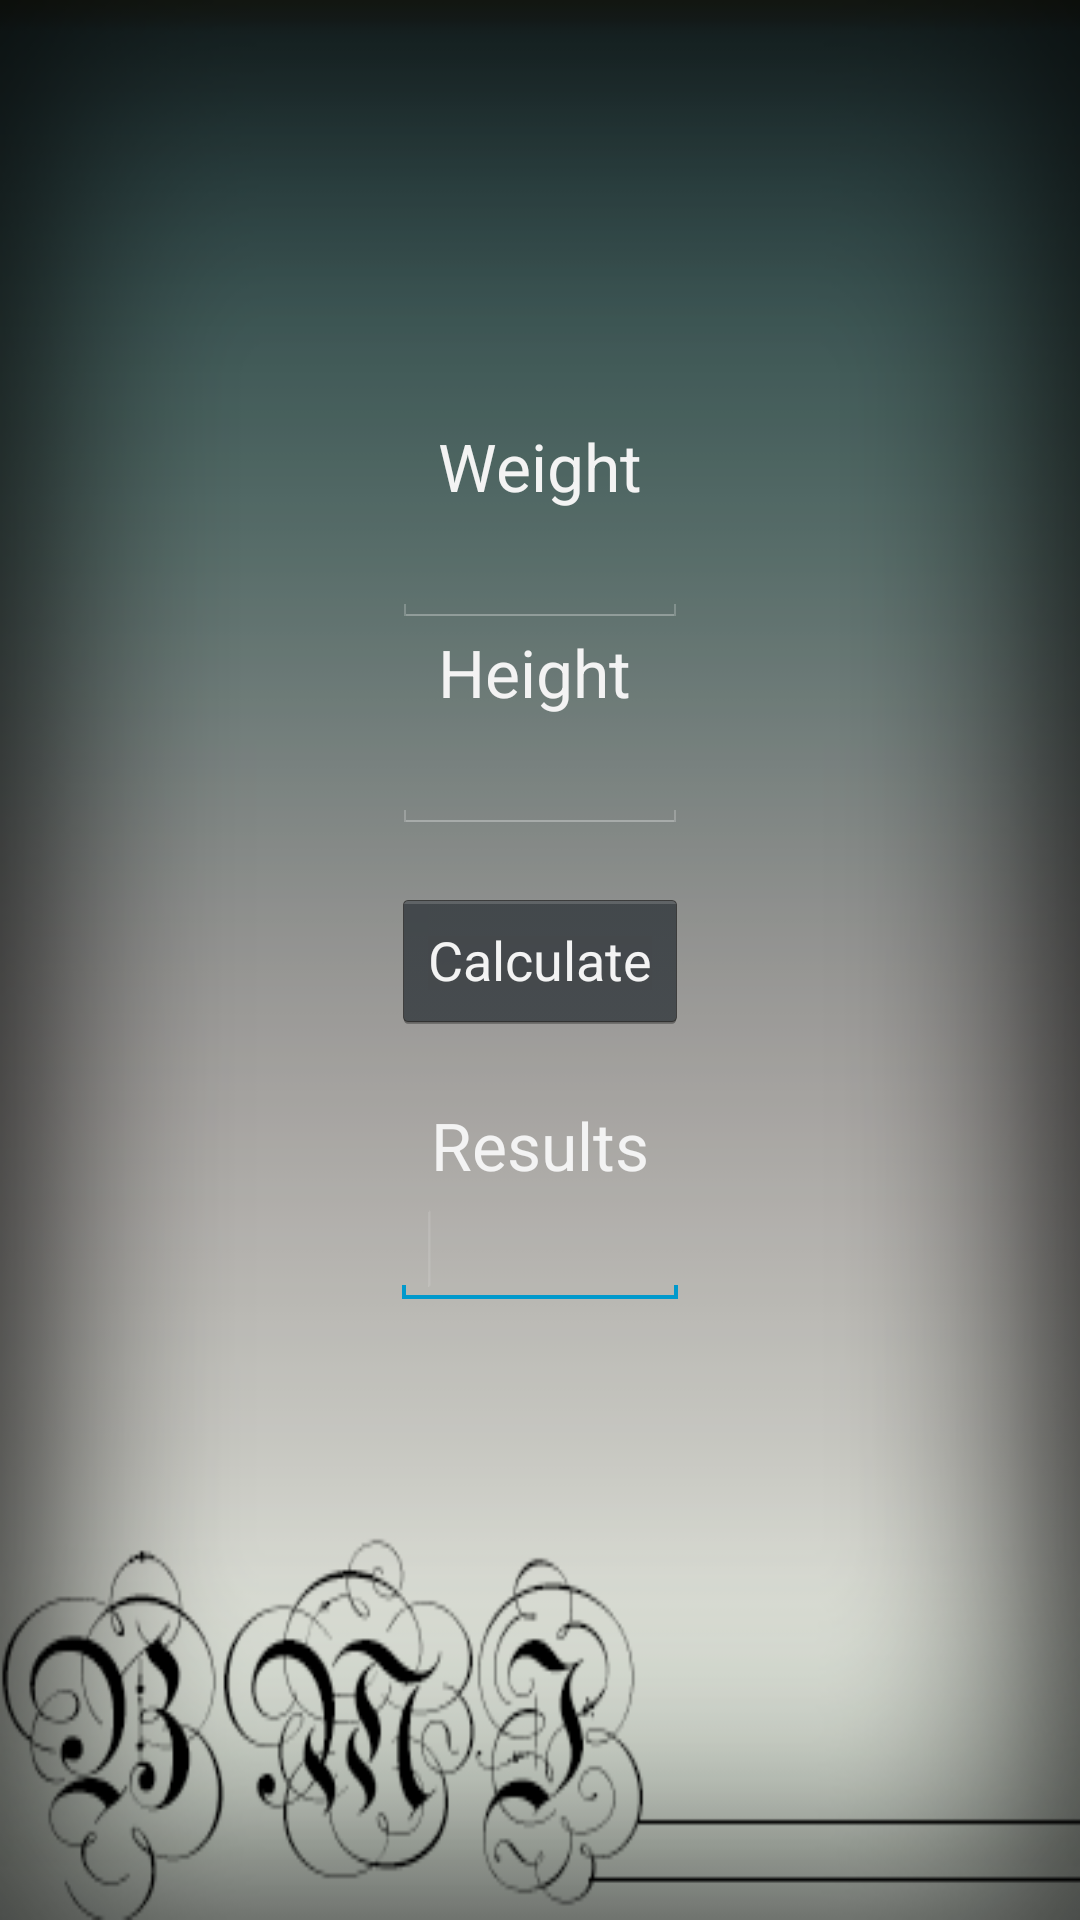

Android layout source for this screen:
<!-- AndroidManifest.xml: application theme android:Theme.Holo -->
<!-- res/layout/bmi_layout.xml -->
<?xml version="1.0" encoding="utf-8"?>
<RelativeLayout xmlns:android="http://schemas.android.com/apk/res/android"
    android:layout_width="fill_parent"
    android:layout_height="fill_parent"
    android:background="@drawable/bmibackground"
    android:orientation="vertical" >


        
         
         <Button
             android:id="@+id/calculateButton"
             android:layout_width="wrap_content"
             android:layout_height="wrap_content"
             android:layout_centerHorizontal="true"
             android:layout_centerVertical="true"
             android:onClick="calculateClickHandler"
             android:text="Calculate" />

          <EditText
              android:id="@+id/heightText"
              android:layout_width="match_parent"
              android:layout_height="wrap_content"
              android:layout_above="@+id/calculateButton"
              android:layout_alignLeft="@+id/calculateButton"
              android:layout_alignRight="@+id/calculateButton"
              android:layout_marginBottom="18dp"
              android:ems="10"
              android:inputType="numberDecimal" />

          <EditText
              android:id="@+id/editText"
              android:layout_width="wrap_content"
              android:layout_height="wrap_content"
              android:layout_alignLeft="@+id/calculateButton"
              android:layout_alignRight="@+id/calculateButton"
              android:layout_below="@+id/calculateButton"
              android:layout_marginTop="53dp"
              android:ems="10"
              android:inputType="textMultiLine" >

              <requestFocus />
          </EditText>

          <TextView
              android:id="@+id/heightLabel"
              android:layout_width="wrap_content"
              android:layout_height="wrap_content"
              android:layout_above="@+id/heightText"
              android:layout_alignLeft="@+id/textView3"
              android:text="Height"
              android:textAppearance="?android:attr/textAppearanceLarge" />

          <EditText
              android:id="@+id/weightText"
              android:layout_width="match_parent"
              android:layout_height="wrap_content"
              android:layout_above="@+id/heightLabel"
              android:layout_alignLeft="@+id/calculateButton"
              android:layout_alignRight="@+id/calculateButton"
              android:ems="10"
              android:inputType="numberDecimal" />

          <TextView
              android:id="@+id/textView3"
              android:layout_width="wrap_content"
              android:layout_height="wrap_content"
              android:layout_above="@+id/weightText"
              android:layout_centerHorizontal="true"
              android:text="Weight"
              android:textAppearance="?android:attr/textAppearanceLarge" />

          <TextView
              android:id="@+id/resultLabel"
              android:layout_width="wrap_content"
              android:layout_height="wrap_content"
              android:layout_below="@+id/calculateButton"
              android:layout_centerHorizontal="true"
              android:layout_marginTop="23dp"
              android:text="Results"
              android:textAppearance="?android:attr/textAppearanceLarge" />

    </RelativeLayout>
<!-- resources referenced by this layout -->
<resources>
  <!-- drawable bmibackground: png bitmap (drawable-hdpi, 78862 bytes) -->
</resources>
